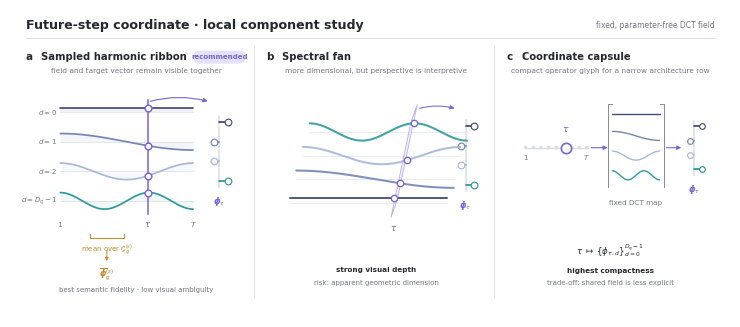
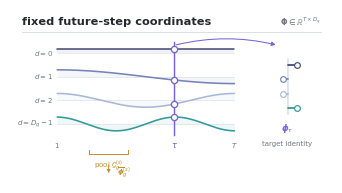

Write the Python code that produced these figures, in order.
#!/usr/bin/env python3
"""Render three local design candidates for the ISCF future-coordinate glyph.

The figure is a deterministic architecture-design study. All curves are analytic
DCT basis functions; no empirical observation, learned activation, or model
output is displayed.
"""

from __future__ import annotations

import argparse
import json
from pathlib import Path

import matplotlib as mpl
import matplotlib.pyplot as plt
import numpy as np
from matplotlib.axes import Axes
from matplotlib.figure import Figure
from matplotlib.patches import FancyArrowPatch, FancyBboxPatch, Polygon


FIGURE_ID = "figure_iscf_future_coordinate_component_concepts_v1"
WIDTH_MM = 183.0
HEIGHT_MM = 78.0

COLORS = {
    "ink": "#25282D",
    "neutral": "#72777F",
    "hairline": "#D8DDE3",
    "panel": "#F8FAFC",
    "white": "#FFFFFF",
    "indigo": "#454D7A",
    "periwinkle": "#7585B7",
    "blue_soft": "#A8B8D9",
    "teal": "#319A9A",
    "teal_soft": "#A8DAD6",
    "violet": "#7864D8",
    "violet_soft": "#E6E1FA",
    "ochre": "#C88B2B",
}

BASIS_COLORS = (
    COLORS["indigo"],
    COLORS["periwinkle"],
    COLORS["blue_soft"],
    COLORS["teal"],
)


def configure_style() -> None:
    """Configure a restrained conference-paper style."""
    mpl.rcParams.update(
        {
            "font.family": "sans-serif",
            "font.sans-serif": ["Arial", "Helvetica", "DejaVu Sans", "sans-serif"],
            "font.size": 6.0,
            "axes.linewidth": 0.8,
            "axes.spines.top": False,
            "axes.spines.right": False,
            "legend.frameon": False,
            "svg.fonttype": "none",
            "pdf.fonttype": 42,
        }
    )


def dct_basis(total_steps: int = 240, dimensions: int = 4) -> tuple[np.ndarray, np.ndarray]:
    """Return the displayed centered and scaled DCT coordinate channels."""
    tau = np.arange(1, total_steps + 1, dtype=float)
    field = np.ones((dimensions, total_steps), dtype=float)
    for dim in range(1, dimensions):
        raw = np.cos(np.pi * (tau - 0.5) * dim / total_steps)
        field[dim] = np.sqrt(2.0) * (raw - raw.mean())
    scale = np.maximum(np.abs(field).max(axis=1, keepdims=True), 1e-8)
    return tau, field / scale


def arrow(
    ax: Axes,
    start: tuple[float, float],
    end: tuple[float, float],
    *,
    color: str = COLORS["neutral"],
    linewidth: float = 0.8,
    mutation_scale: float = 6.0,
    connectionstyle: str = "arc3,rad=0",
    zorder: int = 6,
) -> None:
    """Draw a compact directed connector."""
    ax.add_patch(
        FancyArrowPatch(
            start,
            end,
            arrowstyle="-|>",
            mutation_scale=mutation_scale,
            linewidth=linewidth,
            color=color,
            connectionstyle=connectionstyle,
            shrinkA=0,
            shrinkB=0,
            zorder=zorder,
        )
    )


def panel_header(
    ax: Axes,
    x0: float,
    x1: float,
    label: str,
    title: str,
    subtitle: str,
    *,
    recommended: bool = False,
) -> None:
    """Draw a consistent candidate heading."""
    ax.text(
        x0,
        66.0,
        label,
        ha="left",
        va="center",
        fontsize=7.5,
        color=COLORS["ink"],
        fontweight="bold",
    )
    ax.text(
        x0 + 4.0,
        66.0,
        title,
        ha="left",
        va="center",
        fontsize=7.2,
        color=COLORS["ink"],
        fontweight="bold",
    )
    ax.text(
        (x0 + x1) / 2,
        62.4,
        subtitle,
        ha="center",
        va="center",
        fontsize=5.3,
        color=COLORS["neutral"],
    )
    if recommended:
        badge_x = x1 - 13.0
        ax.add_patch(
            FancyBboxPatch(
                (badge_x, 64.6),
                12.4,
                2.8,
                boxstyle="round,pad=0.25,rounding_size=1.2",
                facecolor=COLORS["violet_soft"],
                edgecolor="none",
                zorder=1,
            )
        )
        ax.text(
            badge_x + 6.2,
            66.0,
            "recommended",
            ha="center",
            va="center",
            fontsize=5.0,
            color=COLORS["violet"],
            fontweight="bold",
            zorder=2,
        )


def signed_vector(
    ax: Axes,
    x: float,
    y_center: float,
    values: np.ndarray,
    *,
    label: str,
    scale: float = 3.0,
    compact: bool = False,
) -> None:
    """Represent a coordinate vector as signed nodes around a vertical spine."""
    spacing = 3.6 if compact else 5.0
    y_values = y_center + spacing * (np.arange(values.size)[::-1] - (values.size - 1) / 2)
    ax.plot(
        [x, x],
        [y_values.min() - 1.5, y_values.max() + 1.5],
        color=COLORS["hairline"],
        linewidth=1.1,
        zorder=1,
    )
    for dim, (value, y_value) in enumerate(zip(values, y_values)):
        endpoint = x + scale * float(value)
        ax.plot(
            [x, endpoint],
            [y_value, y_value],
            color=BASIS_COLORS[dim],
            linewidth=1.3,
            solid_capstyle="round",
            zorder=3,
        )
        ax.scatter(
            [endpoint],
            [y_value],
            s=17 if compact else 23,
            facecolor=COLORS["white"],
            edgecolor=BASIS_COLORS[dim],
            linewidth=0.85,
            zorder=4,
        )
    ax.text(
        x,
        y_values.min() - 3.5,
        label,
        ha="center",
        va="top",
        fontsize=6.0,
        color=COLORS["violet"],
        fontweight="bold",
    )


def draw_harmonic_ribbon(ax: Axes, x0: float, x1: float) -> None:
    """Draw Candidate A: aligned harmonic lanes sampled at one future step."""
    panel_header(
        ax,
        x0,
        x1,
        "a",
        "Sampled harmonic ribbon",
        "field and target vector remain visible together",
        recommended=True,
    )
    tau, field = dct_basis()
    plot_x0, plot_x1 = x0 + 8.8, x1 - 13.5
    mapped_x = plot_x0 + (tau - 1.0) / (tau[-1] - 1.0) * (plot_x1 - plot_x0)
    lane_centers = np.array([52.0, 44.5, 37.0, 29.5])
    target_index = 158
    target_x = mapped_x[target_index]

    for dim, center in enumerate(lane_centers):
        amplitude = 2.1 if dim else 0.0
        curve_y = center + amplitude * field[dim]
        ax.plot(
            [plot_x0, plot_x1],
            [center, center],
            color=COLORS["hairline"],
            linewidth=0.45,
            zorder=1,
        )
        if dim == 0:
            curve_y = np.full_like(mapped_x, center + 1.2)
        ax.fill_between(
            mapped_x,
            center,
            curve_y,
            color=BASIS_COLORS[dim],
            alpha=0.075,
            linewidth=0,
            zorder=1,
        )
        ax.plot(
            mapped_x,
            curve_y,
            color=BASIS_COLORS[dim],
            linewidth=1.25,
            solid_capstyle="round",
            zorder=3,
        )
        channel_label = ("$d=0$", "$d=1$", "$d=2$", "$d=D_q-1$")[dim]
        ax.text(
            plot_x0 - 0.9,
            center,
            channel_label,
            ha="right",
            va="center",
            fontsize=5.0,
            color=COLORS["neutral"],
        )
        sampled_y = curve_y[target_index]
        ax.scatter(
            [target_x],
            [sampled_y],
            s=23,
            facecolor=COLORS["white"],
            edgecolor=COLORS["violet"],
            linewidth=1.05,
            zorder=7,
        )

    ax.plot(
        [target_x, target_x],
        [26.2, 55.2],
        color=COLORS["violet"],
        linewidth=1.1,
        zorder=6,
    )
    ax.text(target_x, 24.7, r"$\tau$", ha="center", va="top", fontsize=6.2, color=COLORS["violet"])
    ax.text(plot_x0, 24.7, "$1$", ha="center", va="top", fontsize=5.2, color=COLORS["neutral"])
    ax.text(plot_x1, 24.7, "$T$", ha="center", va="top", fontsize=5.2, color=COLORS["neutral"])

    vector_values = field[:, target_index]
    vector_x = x1 - 7.0
    arrow(
        ax,
        (target_x + 0.6, 54.8),
        (vector_x - 2.8, 54.8),
        color=COLORS["violet"],
        linewidth=0.8,
        connectionstyle="arc3,rad=-0.13",
    )
    signed_vector(ax, vector_x, 42.0, vector_values, label=r"$\boldsymbol{\phi}_{\tau}$", scale=2.4)

    bracket_x0 = plot_x0 + 0.22 * (plot_x1 - plot_x0)
    bracket_x1 = plot_x0 + 0.48 * (plot_x1 - plot_x0)
    bracket_y = 20.0
    ax.plot(
        [bracket_x0, bracket_x0, bracket_x1, bracket_x1],
        [bracket_y + 1.1, bracket_y, bracket_y, bracket_y + 1.1],
        color=COLORS["ochre"],
        linewidth=0.75,
    )
    ax.text(
        (bracket_x0 + bracket_x1) / 2,
        bracket_y - 1.0,
        r"mean over $\mathcal{G}_g^{(s)}$",
        ha="center",
        va="top",
        fontsize=5.0,
        color=COLORS["ochre"],
    )
    arrow(
        ax,
        ((bracket_x0 + bracket_x1) / 2, bracket_y - 3.1),
        ((bracket_x0 + bracket_x1) / 2, 14.2),
        color=COLORS["ochre"],
        linewidth=0.7,
        mutation_scale=5.0,
    )
    ax.text(
        (bracket_x0 + bracket_x1) / 2,
        12.7,
        r"$\overline{\boldsymbol{\phi}}^{(s)}_g$",
        ha="center",
        va="top",
        fontsize=5.8,
        color=COLORS["ochre"],
        fontweight="bold",
    )
    ax.text(
        (x0 + x1) / 2,
        7.0,
        "best semantic fidelity · low visual ambiguity",
        ha="center",
        va="center",
        fontsize=5.0,
        color=COLORS["neutral"],
    )


def draw_spectral_fan(ax: Axes, x0: float, x1: float) -> None:
    """Draw Candidate B: perspective-separated basis curves."""
    panel_header(
        ax,
        x0,
        x1,
        "b",
        "Spectral fan",
        "more dimensional, but perspective is interpretive",
    )
    tau, field = dct_basis()
    base_x0, base_x1 = x0 + 6.0, x1 - 10.0
    target_index = 158
    target_fraction = target_index / (tau.size - 1)
    sampled_points: list[tuple[float, float]] = []

    for dim in range(3, -1, -1):
        depth = dim
        lane_x0 = base_x0 + 1.7 * depth
        lane_x1 = base_x1 + 1.7 * depth
        mapped_x = lane_x0 + (tau - 1.0) / (tau[-1] - 1.0) * (lane_x1 - lane_x0)
        center = 29.0 + 6.0 * depth
        amplitude = 2.2 if dim else 0.0
        curve_y = center + amplitude * field[dim]
        if dim == 0:
            curve_y = np.full_like(mapped_x, center + 1.2)
        ax.plot(
            mapped_x,
            curve_y,
            color=BASIS_COLORS[dim],
            linewidth=1.45,
            alpha=0.92,
            solid_capstyle="round",
            zorder=3 + dim,
        )
        ax.plot(
            [lane_x0, lane_x1],
            [center, center],
            color=COLORS["hairline"],
            linewidth=0.4,
            zorder=1,
        )
        sample_x = lane_x0 + target_fraction * (lane_x1 - lane_x0)
        sample_y = curve_y[target_index]
        sampled_points.append((sample_x, sample_y))
        ax.scatter(
            [sample_x],
            [sample_y],
            s=21,
            facecolor=COLORS["white"],
            edgecolor=COLORS["violet"],
            linewidth=0.95,
            zorder=9,
        )

    blade = np.array(
        [
            [sampled_points[-1][0] - 0.7, 25.2],
            [sampled_points[0][0] - 0.7, 49.5],
            [sampled_points[0][0] + 0.9, 54.0],
            [sampled_points[-1][0] + 0.9, 29.7],
        ]
    )
    ax.add_patch(
        Polygon(
            blade,
            closed=True,
            facecolor=COLORS["violet_soft"],
            edgecolor=COLORS["violet"],
            linewidth=0.65,
            alpha=0.48,
            zorder=2,
        )
    )
    ax.text(
        sampled_points[-1][0],
        23.7,
        r"$\tau$",
        ha="center",
        va="top",
        fontsize=6.1,
        color=COLORS["violet"],
    )
    vector_x = x1 - 5.3
    vector_values = field[:, target_index]
    arrow(
        ax,
        (sampled_points[0][0] + 1.5, 53.0),
        (vector_x - 2.8, 53.0),
        color=COLORS["violet"],
        linewidth=0.75,
        connectionstyle="arc3,rad=-0.13",
    )
    signed_vector(ax, vector_x, 41.0, vector_values, label=r"$\boldsymbol{\phi}_{\tau}$", scale=2.2)
    ax.text(
        (x0 + x1) / 2,
        12.0,
        "strong visual depth",
        ha="center",
        va="center",
        fontsize=5.2,
        color=COLORS["ink"],
        fontweight="bold",
    )
    ax.text(
        (x0 + x1) / 2,
        8.7,
        "risk: apparent geometric dimension",
        ha="center",
        va="center",
        fontsize=5.0,
        color=COLORS["neutral"],
    )


def mini_basis(ax: Axes, x0: float, x1: float, center: float, dim: int) -> None:
    """Draw one small harmonic stroke for the compact function bank."""
    tau, field = dct_basis(total_steps=100, dimensions=4)
    x = x0 + (tau - 1.0) / (tau[-1] - 1.0) * (x1 - x0)
    y = center + (0.0 if dim == 0 else 1.15 * field[dim])
    if dim == 0:
        y = np.full_like(x, center + 0.65)
    ax.plot(x, y, color=BASIS_COLORS[dim], linewidth=1.0, solid_capstyle="round")


def draw_coordinate_capsule(ax: Axes, x0: float, x1: float) -> None:
    """Draw Candidate C: a compact coordinate-to-vector mapping."""
    panel_header(
        ax,
        x0,
        x1,
        "c",
        "Coordinate capsule",
        "compact operator glyph for a narrow architecture row",
    )
    timeline_x0, timeline_x1 = x0 + 5.0, x0 + 20.5
    timeline_y = 43.0
    target_x = timeline_x0 + 0.66 * (timeline_x1 - timeline_x0)
    ax.plot(
        [timeline_x0, timeline_x1],
        [timeline_y, timeline_y],
        color=COLORS["hairline"],
        linewidth=1.0,
        zorder=1,
    )
    ax.scatter(
        np.linspace(timeline_x0, timeline_x1, 9),
        np.full(9, timeline_y),
        s=7,
        facecolor=COLORS["hairline"],
        edgecolor="none",
        zorder=2,
    )
    ax.scatter(
        [target_x],
        [timeline_y],
        s=55,
        facecolor=COLORS["white"],
        edgecolor=COLORS["violet"],
        linewidth=1.2,
        zorder=4,
    )
    ax.text(target_x, timeline_y + 4.0, r"$\tau$", ha="center", fontsize=6.6, color=COLORS["violet"])
    ax.text(timeline_x0, timeline_y - 3.0, "$1$", ha="center", fontsize=5.0, color=COLORS["neutral"])
    ax.text(timeline_x1, timeline_y - 3.0, "$T$", ha="center", fontsize=5.0, color=COLORS["neutral"])

    bank_x0, bank_x1 = x0 + 27.0, x0 + 39.0
    bank_centers = (51.0, 46.0, 41.0, 36.0)
    arrow(ax, (timeline_x1 + 1.2, timeline_y), (bank_x0 - 1.2, timeline_y), color=COLORS["violet"])
    for dim, center in enumerate(bank_centers):
        mini_basis(ax, bank_x0, bank_x1, center, dim)
    ax.plot(
        [bank_x0 - 1.1, bank_x0 - 1.1, bank_x0 - 0.2],
        [33.0, 54.0, 54.0],
        color=COLORS["neutral"],
        linewidth=0.6,
    )
    ax.plot(
        [bank_x1 + 1.1, bank_x1 + 1.1, bank_x1 + 0.2],
        [33.0, 54.0, 54.0],
        color=COLORS["neutral"],
        linewidth=0.6,
    )
    ax.text(
        (bank_x0 + bank_x1) / 2,
        29.8,
        "fixed DCT map",
        ha="center",
        va="top",
        fontsize=5.2,
        color=COLORS["neutral"],
    )
    vector_x = x1 - 5.3
    _, field = dct_basis()
    vector_values = field[:, 158]
    arrow(ax, (bank_x1 + 1.7, timeline_y), (vector_x - 3.2, timeline_y), color=COLORS["violet"])
    signed_vector(ax, vector_x, 43.0, vector_values, label=r"$\boldsymbol{\phi}_{\tau}$", scale=2.0, compact=True)

    ax.text(
        (x0 + x1) / 2,
        17.0,
        r"$\tau\;\mapsto\;\{\phi_{\tau,d}\}_{d=0}^{D_q-1}$",
        ha="center",
        va="center",
        fontsize=6.2,
        color=COLORS["ink"],
    )
    ax.text(
        (x0 + x1) / 2,
        11.8,
        "highest compactness",
        ha="center",
        va="center",
        fontsize=5.2,
        color=COLORS["ink"],
        fontweight="bold",
    )
    ax.text(
        (x0 + x1) / 2,
        8.7,
        "trade-off: shared field is less explicit",
        ha="center",
        va="center",
        fontsize=5.0,
        color=COLORS["neutral"],
    )


def build_figure() -> Figure:
    """Assemble the component comparison sheet."""
    configure_style()
    figure = plt.figure(
        figsize=(WIDTH_MM / 25.4, HEIGHT_MM / 25.4),
        facecolor=COLORS["white"],
    )
    axis = figure.add_axes([0.0, 0.0, 1.0, 1.0])
    axis.set_xlim(0.0, WIDTH_MM)
    axis.set_ylim(0.0, HEIGHT_MM)
    axis.set_axis_off()

    axis.text(
        4.0,
        74.1,
        "Future-step coordinate · local component study",
        ha="left",
        va="center",
        fontsize=9.1,
        color=COLORS["ink"],
        fontweight="bold",
    )
    axis.text(
        179.0,
        74.1,
        "fixed, parameter-free DCT field",
        ha="right",
        va="center",
        fontsize=5.5,
        color=COLORS["neutral"],
    )
    axis.plot([4.0, 179.0], [70.8, 70.8], color=COLORS["hairline"], linewidth=0.7)
    axis.plot([62.0, 62.0], [5.2, 68.8], color=COLORS["hairline"], linewidth=0.55)
    axis.plot([123.0, 123.0], [5.2, 68.8], color=COLORS["hairline"], linewidth=0.55)

    draw_harmonic_ribbon(axis, 4.0, 60.0)
    draw_spectral_fan(axis, 65.0, 121.0)
    draw_coordinate_capsule(axis, 126.0, 179.0)
    return figure


def build_recommended_component() -> Figure:
    """Build the recommended glyph at a realistic architecture-panel size."""
    configure_style()
    width_mm, height_mm = 82.0, 44.0
    figure = plt.figure(
        figsize=(width_mm / 25.4, height_mm / 25.4),
        facecolor=COLORS["white"],
    )
    axis = figure.add_axes([0.0, 0.0, 1.0, 1.0])
    axis.set_xlim(0.0, width_mm)
    axis.set_ylim(0.0, height_mm)
    axis.set_axis_off()

    axis.text(
        3.0,
        41.0,
        "fixed future-step coordinates",
        ha="left",
        va="center",
        fontsize=8.2,
        color=COLORS["ink"],
        fontweight="bold",
    )
    axis.text(
        79.0,
        41.0,
        r"$\boldsymbol{\Phi}\in\mathbb{R}^{T\times D_q}$",
        ha="right",
        va="center",
        fontsize=5.6,
        color=COLORS["neutral"],
    )
    axis.plot([3.0, 79.0], [38.4, 38.4], color=COLORS["hairline"], linewidth=0.65)

    tau, field = dct_basis()
    plot_x0, plot_x1 = 12.0, 57.0
    mapped_x = plot_x0 + (tau - 1.0) / (tau[-1] - 1.0) * (plot_x1 - plot_x0)
    centers = np.array([33.0, 27.0, 21.0, 15.0])
    target_index = 158
    target_x = mapped_x[target_index]
    channel_labels = ("$d=0$", "$d=1$", "$d=2$", "$d=D_q-1$")

    for dim, center in enumerate(centers):
        curve_y = center + (0.0 if dim == 0 else 1.75 * field[dim])
        if dim == 0:
            curve_y = np.full_like(mapped_x, center + 1.0)
        axis.plot(
            [plot_x0, plot_x1],
            [center, center],
            color=COLORS["hairline"],
            linewidth=0.4,
            zorder=1,
        )
        axis.fill_between(
            mapped_x,
            center,
            curve_y,
            color=BASIS_COLORS[dim],
            alpha=0.07,
            linewidth=0,
            zorder=1,
        )
        axis.plot(
            mapped_x,
            curve_y,
            color=BASIS_COLORS[dim],
            linewidth=1.15,
            solid_capstyle="round",
            zorder=3,
        )
        axis.text(
            plot_x0 - 1.1,
            center,
            channel_labels[dim],
            ha="right",
            va="center",
            fontsize=5.0,
            color=COLORS["neutral"],
        )
        axis.scatter(
            [target_x],
            [curve_y[target_index]],
            s=20,
            facecolor=COLORS["white"],
            edgecolor=COLORS["violet"],
            linewidth=0.95,
            zorder=7,
        )

    axis.plot(
        [target_x, target_x],
        [12.2, 35.7],
        color=COLORS["violet"],
        linewidth=1.05,
        zorder=6,
    )
    axis.text(target_x, 10.8, r"$\tau$", ha="center", va="top", fontsize=6.0, color=COLORS["violet"])
    axis.text(plot_x0, 10.8, "$1$", ha="center", va="top", fontsize=5.0, color=COLORS["neutral"])
    axis.text(plot_x1, 10.8, "$T$", ha="center", va="top", fontsize=5.0, color=COLORS["neutral"])

    vector_x = 70.5
    arrow(
        axis,
        (target_x + 0.5, 35.1),
        (vector_x - 3.0, 35.1),
        color=COLORS["violet"],
        linewidth=0.75,
        connectionstyle="arc3,rad=-0.12",
    )
    signed_vector(
        axis,
        vector_x,
        24.5,
        field[:, target_index],
        label=r"$\boldsymbol{\phi}_{\tau}$",
        scale=2.4,
        compact=True,
    )
    axis.text(
        vector_x,
        10.7,
        "target identity",
        ha="center",
        va="top",
        fontsize=5.0,
        color=COLORS["neutral"],
    )

    bracket_x0 = plot_x0 + 0.18 * (plot_x1 - plot_x0)
    bracket_x1 = plot_x0 + 0.40 * (plot_x1 - plot_x0)
    axis.plot(
        [bracket_x0, bracket_x0, bracket_x1, bracket_x1],
        [8.3, 7.4, 7.4, 8.3],
        color=COLORS["ochre"],
        linewidth=0.7,
    )
    axis.text(
        (bracket_x0 + bracket_x1) / 2,
        6.5,
        r"pool $\mathcal{G}_g^{(s)}$",
        ha="center",
        va="top",
        fontsize=5.0,
        color=COLORS["ochre"],
    )
    arrow(
        axis,
        ((bracket_x0 + bracket_x1) / 2, 4.6),
        ((bracket_x0 + bracket_x1) / 2, 2.5),
        color=COLORS["ochre"],
        linewidth=0.65,
        mutation_scale=4.8,
    )
    axis.text(
        (bracket_x0 + bracket_x1) / 2 + 2.1,
        2.4,
        r"$\overline{\boldsymbol{\phi}}_g^{(s)}$",
        ha="left",
        va="center",
        fontsize=5.2,
        color=COLORS["ochre"],
        fontweight="bold",
    )
    return figure


def normalize_svg(path: Path) -> None:
    """Strip renderer-introduced line-end whitespace."""
    text = path.read_text(encoding="utf-8")
    path.write_text(
        "\n".join(line.rstrip() for line in text.splitlines()) + "\n",
        encoding="utf-8",
    )


def save_bundle(figure: Figure, output_dir: Path) -> dict[str, str]:
    """Export editable and review formats plus a machine-readable manifest."""
    output_dir.mkdir(parents=True, exist_ok=True)
    prefix = output_dir / FIGURE_ID
    outputs = {
        "svg": f"{prefix}.svg",
        "pdf": f"{prefix}.pdf",
        "png": f"{prefix}.png",
        "tiff": f"{prefix}.tiff",
    }
    figure.savefig(outputs["svg"], format="svg")
    normalize_svg(Path(outputs["svg"]))
    figure.savefig(outputs["pdf"], format="pdf")
    figure.savefig(outputs["png"], format="png", dpi=300)
    figure.savefig(
        outputs["tiff"],
        format="tiff",
        dpi=600,
        pil_kwargs={"compression": "tiff_lzw"},
    )
    manifest = {
        "figure_id": FIGURE_ID,
        "status": "local_design_study_for_author_review",
        "backend": "Python/matplotlib",
        "final_width_mm": WIDTH_MM,
        "final_height_mm": HEIGHT_MM,
        "empirical_data_used": False,
        "analytic_basis": "centered and scaled DCT cosine channels",
        "candidates": [
            "sampled_harmonic_ribbon_recommended",
            "spectral_fan",
            "coordinate_capsule",
        ],
        "main_figure_replacement": False,
        "outputs": outputs,
    }
    manifest_path = output_dir / "figure_manifest.json"
    manifest_path.write_text(json.dumps(manifest, indent=2) + "\n", encoding="utf-8")
    plt.close(figure)
    return outputs


def save_recommended_bundle(figure: Figure, output_dir: Path) -> dict[str, str]:
    """Export the standalone recommended coordinate glyph."""
    prefix = output_dir / "figure_iscf_future_coordinate_component_recommended_v1"
    outputs = {
        "svg": f"{prefix}.svg",
        "pdf": f"{prefix}.pdf",
        "png": f"{prefix}.png",
        "tiff": f"{prefix}.tiff",
    }
    figure.savefig(outputs["svg"], format="svg")
    normalize_svg(Path(outputs["svg"]))
    figure.savefig(outputs["pdf"], format="pdf")
    figure.savefig(outputs["png"], format="png", dpi=300)
    figure.savefig(
        outputs["tiff"],
        format="tiff",
        dpi=600,
        pil_kwargs={"compression": "tiff_lzw"},
    )
    plt.close(figure)
    return outputs


def parse_args() -> argparse.Namespace:
    """Parse command-line arguments."""
    parser = argparse.ArgumentParser(description=__doc__)
    parser.add_argument(
        "--output-dir",
        type=Path,
        default=Path("analysis/iscf_bsca_future_coordinate_component_study_20260805"),
    )
    return parser.parse_args()


def main() -> None:
    """Render the comparison sheet."""
    args = parse_args()
    figure = build_figure()
    comparison_outputs = save_bundle(figure, args.output_dir)
    recommended_figure = build_recommended_component()
    recommended_outputs = save_recommended_bundle(recommended_figure, args.output_dir)
    manifest_path = args.output_dir / "figure_manifest.json"
    manifest = json.loads(manifest_path.read_text(encoding="utf-8"))
    manifest["recommended_outputs"] = recommended_outputs
    manifest_path.write_text(json.dumps(manifest, indent=2) + "\n", encoding="utf-8")
    print(
        json.dumps(
            {
                "comparison": comparison_outputs,
                "recommended": recommended_outputs,
            },
            indent=2,
        )
    )


if __name__ == "__main__":
    main()
